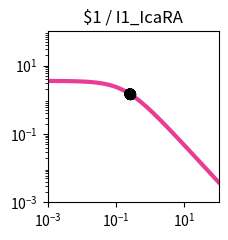

Write the Python code that produced this figure. (Note: this script raises an exception after producing the figure.)
import matplotlib.pyplot as plt
import matplotlib.ticker as ticker
import numpy as np

fig, ax = plt.subplots(figsize=(2.5,2.5))

plt.xlim(1.000000e-03, 1.000000e+02)
plt.ylim(1.000000e-03, 1.000000e+02)

x = np.array([1.000000e-03,1.122018e-03,1.258925e-03,1.412538e-03,1.584893e-03,1.778279e-03,1.995262e-03,2.238721e-03,2.511886e-03,2.818383e-03,3.162278e-03,3.548134e-03,3.981072e-03,4.466836e-03,5.011872e-03,5.623413e-03,6.309573e-03,7.079458e-03,7.943282e-03,8.912509e-03,1.000000e-02,1.122018e-02,1.258925e-02,1.412538e-02,1.584893e-02,1.778279e-02,1.995262e-02,2.238721e-02,2.511886e-02,2.818383e-02,3.162278e-02,3.548134e-02,3.981072e-02,4.466836e-02,5.011872e-02,5.623413e-02,6.309573e-02,7.079458e-02,7.943282e-02,8.912509e-02,1.000000e-01,1.122018e-01,1.258925e-01,1.412538e-01,1.584893e-01,1.778279e-01,1.995262e-01,2.238721e-01,2.511886e-01,2.818383e-01,3.162278e-01,3.548134e-01,3.981072e-01,4.466836e-01,5.011872e-01,5.623413e-01,6.309573e-01,7.079458e-01,7.943282e-01,8.912509e-01,1.000000e+00,1.122018e+00,1.258925e+00,1.412538e+00,1.584893e+00,1.778279e+00,1.995262e+00,2.238721e+00,2.511886e+00,2.818383e+00,3.162278e+00,3.548134e+00,3.981072e+00,4.466836e+00,5.011872e+00,5.623413e+00,6.309573e+00,7.079458e+00,7.943282e+00,8.912509e+00,1.000000e+01,1.122018e+01,1.258925e+01,1.412538e+01,1.584893e+01,1.778279e+01,1.995262e+01,2.238721e+01,2.511886e+01,2.818383e+01,3.162278e+01,3.548134e+01,3.981072e+01,4.466836e+01,5.011872e+01,5.623413e+01,6.309573e+01,7.079458e+01,7.943282e+01,8.912509e+01,1.000000e+02,])
y = np.array([3.545774e+00,3.544153e+00,3.542319e+00,3.540243e+00,3.537894e+00,3.535236e+00,3.532229e+00,3.528828e+00,3.524983e+00,3.520636e+00,3.515724e+00,3.510175e+00,3.503908e+00,3.496835e+00,3.488855e+00,3.479857e+00,3.469718e+00,3.458301e+00,3.445455e+00,3.431015e+00,3.414800e+00,3.396611e+00,3.376235e+00,3.353441e+00,3.327983e+00,3.299602e+00,3.268023e+00,3.232965e+00,3.194141e+00,3.151263e+00,3.104051e+00,3.052237e+00,2.995582e+00,2.933877e+00,2.866964e+00,2.794744e+00,2.717189e+00,2.634359e+00,2.546406e+00,2.453590e+00,2.356276e+00,2.254942e+00,2.150168e+00,2.042631e+00,1.933088e+00,1.822354e+00,1.711283e+00,1.600739e+00,1.491567e+00,1.384574e+00,1.280501e+00,1.180003e+00,1.083639e+00,9.918625e-01,9.050159e-01,8.233337e-01,7.469481e-01,6.758977e-01,6.101387e-01,5.495576e-01,4.939837e-01,4.432017e-01,3.969639e-01,3.550001e-01,3.170275e-01,2.827580e-01,2.519050e-01,2.241881e-01,1.993370e-01,1.770943e-01,1.572173e-01,1.394793e-01,1.236698e-01,1.095948e-01,9.707638e-02,8.595225e-02,7.607483e-02,6.731049e-02,5.953860e-02,5.265054e-02,4.654877e-02,4.114584e-02,3.636353e-02,3.213199e-02,2.838889e-02,2.507873e-02,2.215211e-02,1.956513e-02,1.727879e-02,1.525847e-02,1.347348e-02,1.189660e-02,1.050373e-02,9.273508e-03,8.187042e-03,7.227604e-03,6.380401e-03,5.632348e-03,4.971875e-03,4.388756e-03,3.873953e-03,])
c = "#e83c96"

hi_x = np.array([2.570000e-01,2.570000e-01,2.570000e-01,2.570000e-01,2.570000e-01,2.570000e-01,2.570000e-01,])
hi_y = np.array([1.470114e+00,1.470114e+00,1.470114e+00,1.470114e+00,1.470114e+00,1.470114e+00,1.470114e+00,])
lo_x = np.array([2.570000e-01,2.570000e-01,2.570000e-01,2.570000e-01,2.570000e-01,2.570000e-01,2.570000e-01,2.570000e-01,2.570000e-01,])
lo_y = np.array([1.470114e+00,1.470114e+00,1.470114e+00,1.470114e+00,1.470114e+00,1.470114e+00,1.470114e+00,1.470114e+00,1.470114e+00,])

plt.loglog(x,y,lw=3,color=c)
plt.scatter(hi_x,hi_y,marker='o',s=50,color='black',zorder=10)
plt.scatter(lo_x,lo_y,marker='o',s=50,edgecolors='black',color='none',zorder=10)

plt.title("$1 / I1_IcaRA")

ax.xaxis.set_major_locator(ticker.LogLocator(numticks=3))
ax.yaxis.set_major_locator(ticker.LogLocator(numticks=3))

ax.set_aspect('equal')
plt.tight_layout()

plt.savefig("/home/<user>/output/response_plot_$1_I1_IcaRA.png", bbox_inches='tight')
